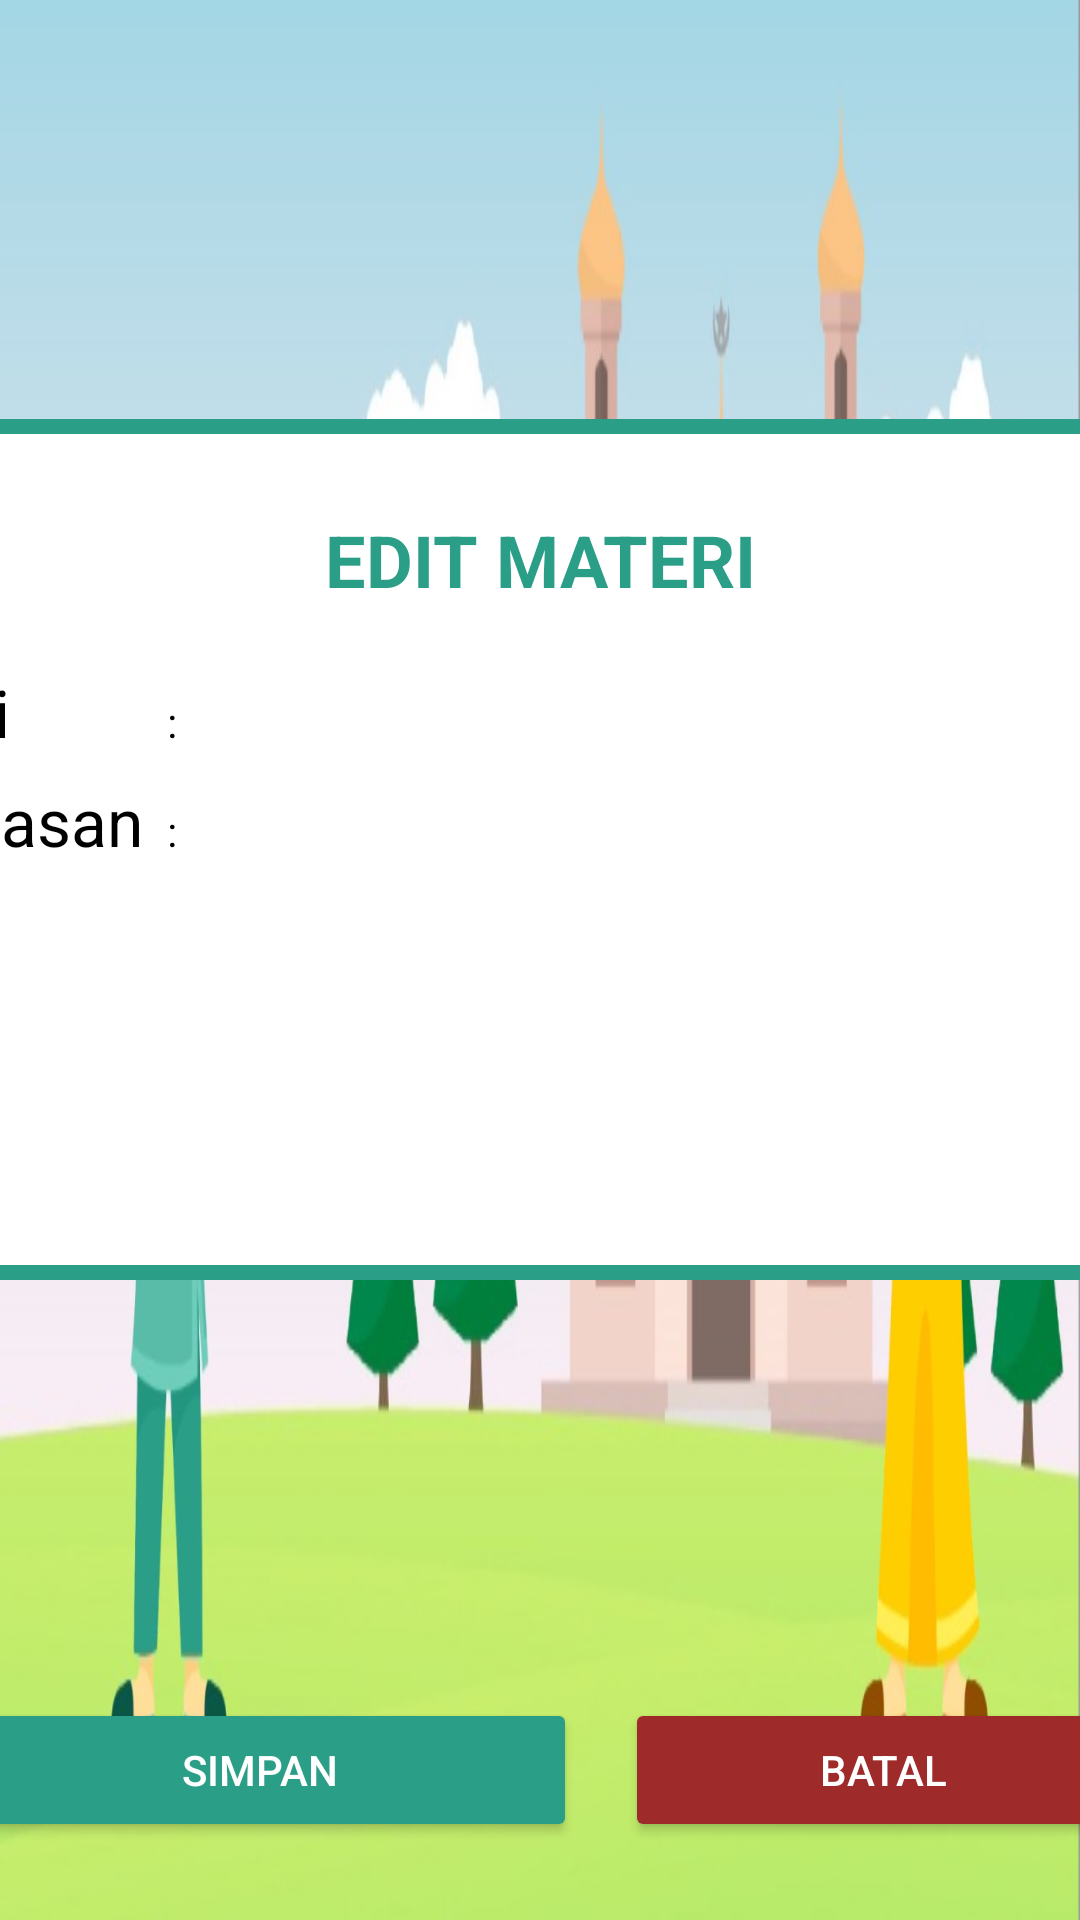

The Android layout XML behind this screen, and the referenced resources:
<!-- AndroidManifest.xml: application theme Theme.TajwidMaster -->
<!-- res/layout/edit_materi.xml -->
<?xml version="1.0" encoding="utf-8"?>
<androidx.constraintlayout.widget.ConstraintLayout xmlns:android="http://schemas.android.com/apk/res/android"
    xmlns:app="http://schemas.android.com/apk/res-auto"
    xmlns:tools="http://schemas.android.com/tools"
    android:layout_width="match_parent"
    android:layout_height="match_parent"
    android:background="@drawable/tajwid_master_background"
    tools:context=".TambahSoalActivity">

    
    <LinearLayout
        android:id="@+id/content_area"
        android:layout_width="528dp"
        android:layout_height="287dp"
        android:layout_margin="16dp"
        android:background="@drawable/white_background"
        android:gravity="center"
        android:orientation="vertical"
        android:padding="24dp"
        app:layout_constraintBottom_toTopOf="@+id/button_container"
        app:layout_constraintEnd_toEndOf="parent"
        app:layout_constraintStart_toStartOf="parent"
        app:layout_constraintTop_toTopOf="parent">

        <TextView
            android:layout_width="wrap_content"
            android:layout_height="wrap_content"
            android:layout_gravity="center"
            android:layout_marginBottom="16dp"
            android:text="EDIT MATERI"
            android:textColor="@color/green"
            android:textSize="24sp"
            android:textStyle="bold" />

        <TableLayout
            android:layout_width="match_parent"
            android:layout_height="wrap_content"
            android:stretchColumns="1">

            
            <TableRow>

                <TextView
                    android:layout_width="wrap_content"
                    android:layout_height="wrap_content"
                    android:layout_marginEnd="8dp"
                    android:text="Materi"
                    android:textColor="@color/black"
                    android:textSize="22dp" />

                <TextView
                    android:layout_width="wrap_content"
                    android:layout_height="wrap_content"
                    android:layout_marginEnd="8dp"
                    android:text=":"
                    android:textColor="@android:color/black" />

                <EditText
                    android:layout_width="0dp"
                    android:layout_height="100dp"
                    android:layout_weight="1"
                    android:background="@android:color/darker_gray"
                    android:gravity="top"
                    android:padding="8dp" />
            </TableRow>

            
            <TableRow>

                <TextView
                    android:layout_width="wrap_content"
                    android:layout_height="wrap_content"
                    android:layout_marginEnd="8dp"
                    android:text="Penjelasan"
                    android:textColor="@android:color/black"
                    android:textSize="22dp" />

                <TextView
                    android:layout_width="wrap_content"
                    android:layout_height="wrap_content"
                    android:layout_marginEnd="8dp"
                    android:text=":"
                    android:textColor="@android:color/black" />

                <LinearLayout
                    android:layout_width="0dp"
                    android:layout_height="wrap_content"
                    android:layout_weight="1"
                    android:orientation="vertical">

                    <EditText
                        android:layout_width="match_parent"
                        android:layout_height="wrap_content"
                        android:layout_marginBottom="8dp"
                        android:background="@android:color/darker_gray"
                        android:padding="8dp" />

                    <EditText
                        android:layout_width="match_parent"
                        android:layout_height="wrap_content"
                        android:layout_marginBottom="8dp"
                        android:background="@android:color/darker_gray"
                        android:padding="8dp" />

                    <EditText
                        android:layout_width="match_parent"
                        android:layout_height="wrap_content"
                        android:background="@android:color/darker_gray"
                        android:padding="8dp" />
                </LinearLayout>
            </TableRow>
        </TableLayout>
    </LinearLayout>

    
    <LinearLayout
        android:id="@+id/button_container"
        android:layout_width="400dp"
        android:layout_height="wrap_content"
        android:layout_margin="16dp"
        android:gravity="center"
        android:paddingBottom="10dp"
        android:orientation="horizontal"
        app:layout_constraintBottom_toBottomOf="parent"
        app:layout_constraintEnd_toEndOf="parent"
        app:layout_constraintStart_toStartOf="parent">

        <Button
            android:id="@+id/btnSimpan"
            android:layout_width="40dp"
            android:layout_height="wrap_content"
            android:layout_marginEnd="8dp"
            android:layout_weight="1"
            android:backgroundTint="@color/green"
            android:text="SIMPAN"
            android:textColor="@android:color/white" />

        <Button
            android:id="@+id/btnBatal"
            android:layout_width="0dp"
            android:layout_height="wrap_content"
            android:layout_marginStart="8dp"
            android:layout_weight="1"
            android:backgroundTint="@color/red"
            android:text="BATAL"
            android:textColor="@android:color/white" />
    </LinearLayout>
</androidx.constraintlayout.widget.ConstraintLayout>
<!-- resources referenced by this layout -->
<resources>
  <color name="black">#FF000000</color>
  <color name="green">#2A9E87</color>
  <color name="red">#9E2A2A</color>
  <!-- drawable tajwid_master_background: jpg bitmap (drawable, 68424 bytes) -->
  <!-- drawable white_background (drawable) -->
  <?xml version="1.0" encoding="utf-8"?>
  <shape xmlns:android="http://schemas.android.com/apk/res/android">
      <solid android:color="@android:color/white"/>
      <corners android:radius="16dp"/>
      <stroke
          android:width="5dp"
          android:color="@color/green"/>
  </shape>
  <style name="Theme.TajwidMaster" parent="Base.Theme.TajwidMaster" />
  <style name="Base.Theme.TajwidMaster" parent="Theme.Material3.DayNight.NoActionBar">
          
          
      </style>
</resources>
